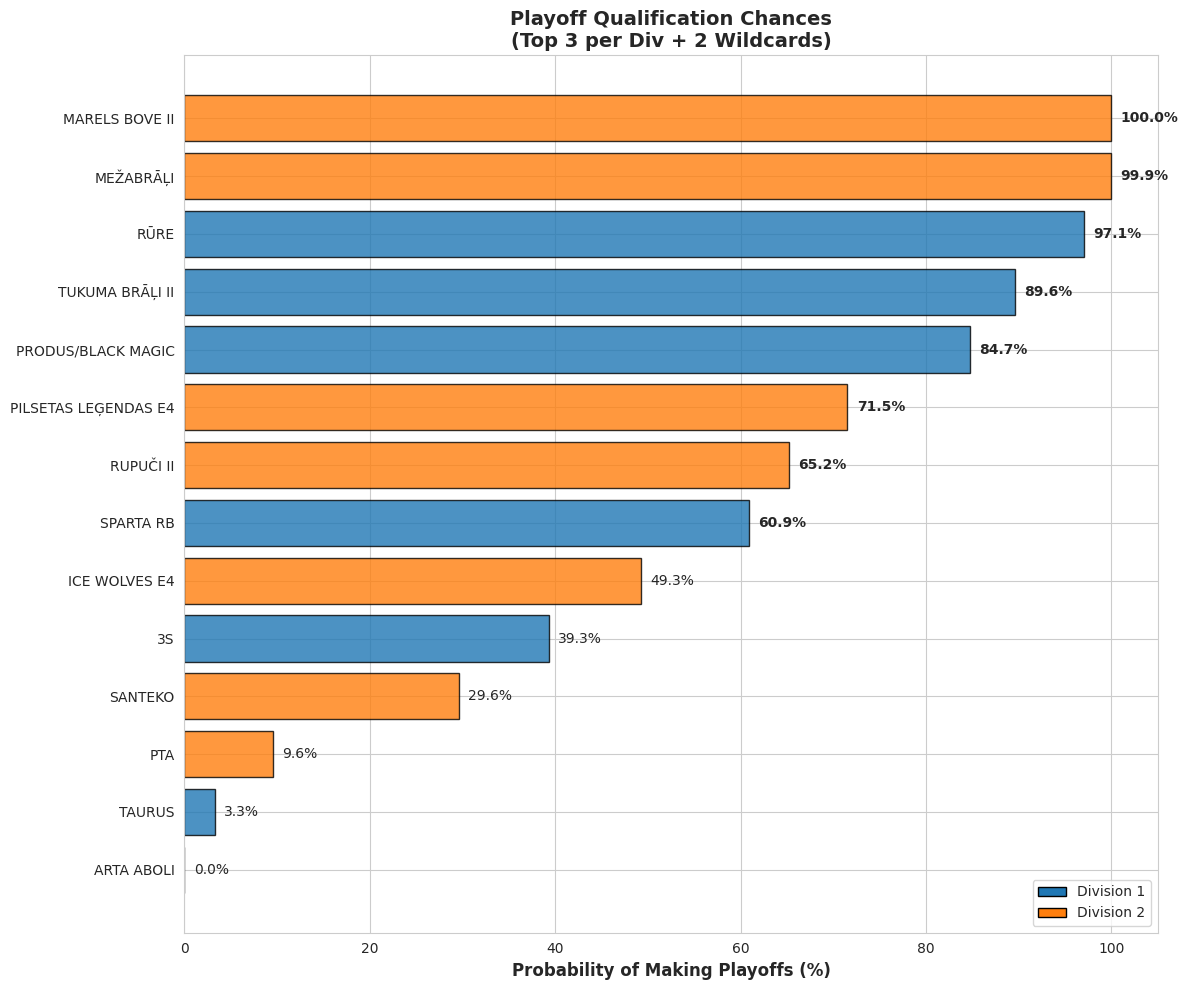

Write Python code to recreate this figure.
import random
import matplotlib.pyplot as plt
import seaborn as sns
from collections import Counter

# Set style
sns.set_style("whitegrid")

# ============ TEAMS & DIVISIONS ============
division_1 = [
    "RŪRE", "PRODUS/BLACK MAGIC", "TUKUMA BRĀĻI II", "SPARTA RB",
    "3S", "TAURUS", "LIELUPE"
]

division_2 = [
    "MARELS BOVE II", "MEŽABRĀĻI", "PILSETAS LEĢENDAS E4", "ICE WOLVES E4",
    "PTA", "SANTEKO", "RUPUČI II", "ARTA ABOLI"
]

# Flattened list for lookups
all_teams = division_1 + division_2

current_points = {
    "RŪRE": 23, "PRODUS/BLACK MAGIC": 19, "TUKUMA BRĀĻI II": 20, "SPARTA RB": 17,
    "3S": 17, "TAURUS": 11, "LIELUPE": 6,
    "MARELS BOVE II": 26, "MEŽABRĀĻI": 25, "PILSETAS LEĢENDAS E4": 18, "ICE WOLVES E4": 16,
    "PTA": 13, "SANTEKO": 13, "RUPUČI II": 12, "ARTA ABOLI": 4
}

games_played_so_far = {
    "RŪRE": 12, "PRODUS/BLACK MAGIC": 11, "TUKUMA BRĀĻI II": 11, "SPARTA RB": 11,
    "3S": 12, "TAURUS": 11, "LIELUPE": 12,
    "MARELS BOVE II": 11, "MEŽABRĀĻI": 11, "PILSETAS LEĢENDAS E4": 12, "ICE WOLVES E4": 12,
    "PTA": 12, "SANTEKO": 11, "RUPUČI II": 8, "ARTA ABOLI": 11 
}

# Known missing games (Intra-division based on your list)
missing_games = [
    ("TUKUMA BRĀĻI II", "SPARTA RB"),
    ("PRODUS/BLACK MAGIC", "TAURUS"),
    ("MARELS BOVE II", "MEŽABRĀĻI"),
    ("MARELS BOVE II", "PTA"),
    ("PTA", "MEŽABRĀĻI"),
    ("RUPUČI II", "MEŽABRĀĻI"),
    ("RUPUČI II", "PILSETAS LEĢENDAS E4"),
    ("ARTA ABOLI", "ICE WOLVES E4"),
    ("ARTA ABOLI", "SANTEKO"),
    ("RUPUČI II", "ARTA ABOLI"),
]

# ============ EXTEND SCHEDULE LOGIC ============
def generate_inter_division_games():
    """Generates one game between every Div 1 team and every Div 2 team"""
    new_games = []
    for d1_team in division_1:
        for d2_team in division_2:
            new_games.append((d1_team, d2_team))
    return new_games

# WARNING: Only uncomment this if teams strictly haven't played these matchups yet.
# If they have played some, this will double-count them.
missing_games.extend(generate_inter_division_games()) 


# ============ PRE-CALCULATION ============
# Calculate total games scheduled per team for PPG normalization
total_scheduled_games = games_played_so_far.copy()
for t1, t2 in missing_games:
    total_scheduled_games[t1] += 1
    total_scheduled_games[t2] += 1

def simulate_playoff_race(num_samples=10000):
    playoff_counts = Counter()
    
    # Calculate Strength based on PPG
    team_strength = {}
    for team, pts in current_points.items():
        gp = games_played_so_far.get(team, 1)
        team_strength[team] = pts / gp if gp > 0 else 0.5
    
    for _ in range(num_samples):
        points = current_points.copy()
        
        # 1. Sim Games
        for team1, team2 in missing_games:
            s1 = team_strength.get(team1, 1.0)
            s2 = team_strength.get(team2, 1.0)
            total = s1 + s2
            p1 = s1 / total if total > 0 else 0.5
            
            rand = random.random()
            
            if rand < p1 * 0.55: points[team1] += 3
            elif rand < p1 * 0.75: 
                points[team1] += 2; points[team2] += 1
            elif rand < p1 * 0.75 + ((1-p1) * 0.4): 
                points[team1] += 1; points[team2] += 2
            elif rand < 0.90: points[team2] += 3
            else: 
                points[team1] += 1; points[team2] += 1

        # 2. PPG Calculation Helper
        def get_ppg(t_name):
            return points[t_name] / total_scheduled_games[t_name]

        # 3. Division Logic
        # Sort Div 1 by PPG
        d1_standings = sorted(division_1, key=get_ppg, reverse=True)
        # Sort Div 2 by PPG
        d2_standings = sorted(division_2, key=get_ppg, reverse=True)
        
        # 4. Determine Qualifiers
        qualifiers = []
        
        # Rule A: Top 3 from each division
        qualifiers.extend(d1_standings[:3])
        qualifiers.extend(d2_standings[:3])
        
        # Rule B: 2 Top teams from ALL leftovers (Wildcard)
        leftovers = d1_standings[3:] + d2_standings[3:]
        leftovers_sorted = sorted(leftovers, key=get_ppg, reverse=True)
        
        qualifiers.extend(leftovers_sorted[:2])
        
        # 5. Record Results
        for q in qualifiers:
            playoff_counts[q] += 1
            
    return playoff_counts

def viz_playoff_chances(counts, total_sims):
    # Sort teams by probability
    sorted_teams = sorted(counts.keys(), key=lambda x: counts[x], reverse=True)
    probs = [counts[t] / total_sims * 100 for t in sorted_teams]
    
    plt.figure(figsize=(12, 10))
    
    # Color coding bars based on division
    bar_colors = []
    for t in sorted_teams:
        if t in division_1: bar_colors.append('#1f77b4') # Blue for Div 1
        else: bar_colors.append('#ff7f0e') # Orange for Div 2
        
    bars = plt.barh(sorted_teams, probs, color=bar_colors, edgecolor='black', alpha=0.8)
    
    plt.xlabel('Probability of Making Playoffs (%)', fontsize=12, fontweight='bold')
    plt.title('Playoff Qualification Chances\n(Top 3 per Div + 2 Wildcards)', fontsize=14, fontweight='bold')
    plt.xlim(0, 105)
    
    # Legend
    from matplotlib.patches import Patch
    legend_elements = [Patch(facecolor='#1f77b4', edgecolor='black', label='Division 1'),
                       Patch(facecolor='#ff7f0e', edgecolor='black', label='Division 2')]
    plt.legend(handles=legend_elements, loc='lower right')
    
    # Add text labels
    for i, (bar, prob) in enumerate(zip(bars, probs)):
        fw = 'bold' if prob > 50 else 'normal'
        plt.text(prob + 1, i, f'{prob:.1f}%', va='center', fontweight=fw, fontsize=10)
    
    plt.gca().invert_yaxis() # Highest probability at top
    plt.tight_layout()
    plt.savefig('playoff_chances.png', dpi=150)
    plt.show()

if __name__ == "__main__":
    N_SAMPLES = 50000 
    print(f"Teams in Div 1: {len(division_1)}")
    print(f"Teams in Div 2: {len(division_2)}")
    print(f"Simulating {N_SAMPLES} seasons...")
    
    results = simulate_playoff_race(N_SAMPLES)
    
    print("Generating Graph...")
    viz_playoff_chances(results, N_SAMPLES)
    print("Done. Saved to 'playoff_chances.png'")

